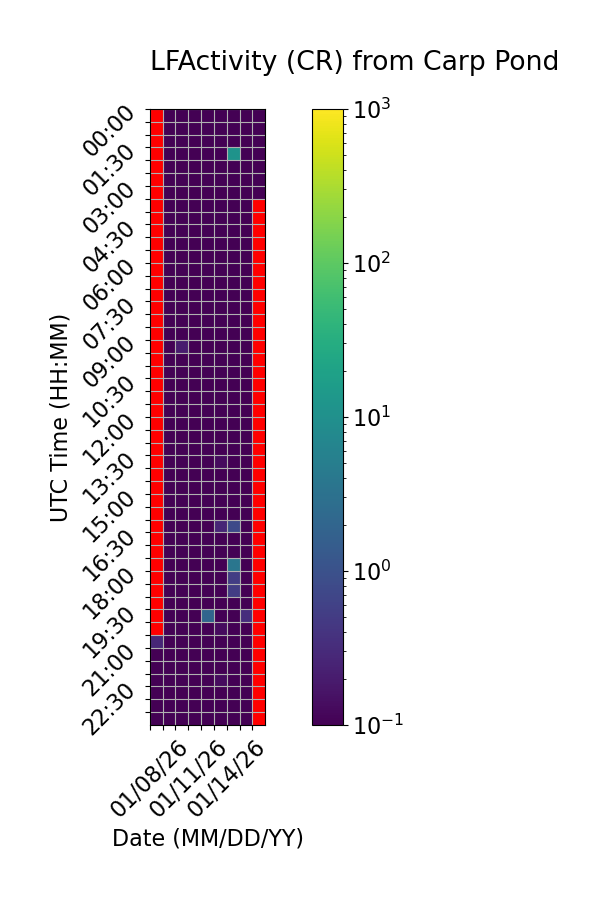

Source data for this figure (header and first rows):
Time (UTC), 01/08/26, 01/09/26, 01/10/26, 01/11/26, 01/12/26, 01/13/26, 01/14/26, 01/15/26, 01/16/26
00:00, , 0.0, 0.0, 0.0, 0.0, 0.0, 0.0, 0.0, 0.0
00:30, , 0.0, 0.0, 0.0, 0.0, 0.0, 0.0, 0.0, 0.0
01:00, , 0.0, 0.0, 0.0, 0.0, 0.0, 0.0, 0.0, 0.0
01:30, , 0.0, 0.0, 0.0, 0.0, 0.0, 11.4, 0.0, 0.0
02:00, , 0.0, 0.0, 0.0, 0.0, 0.0, 0.0, 0.0, 0.0
02:30, , 0.0, 0.0, 0.0, 0.0, 0.0, 0.0, 0.0, 0.0
03:00, , 0.0, 0.0, 0.0, 0.0, 0.0, 0.0, 0.0, 0.0
03:30, , 0.0, 0.0, 0.0, 0.0, 0.0, 0.0, 0.06667, 
04:00, , 0.0, 0.0, 0.0, 0.0, 0.0, 0.0, 0.0, 
04:30, , 0.0, 0.0, 0.0, 0.0, 0.0, 0.0, 0.0, 
05:00, , 0.0, 0.0, 0.0, 0.0, 0.0, 0.06667, 0.0, 
05:30, , 0.0, 0.0, 0.0, 0.0, 0.0, 0.0, 0.0, 
06:00, , 0.0, 0.0, 0.0, 0.0, 0.0, 0.0, 0.0, 
06:30, , 0.0, 0.0, 0.0, 0.0, 0.0, 0.0, 0.0, 
07:00, , 0.0, 0.0, 0.0, 0.0, 0.0, 0.0, 0.06667, 
07:30, , 0.0, 0.0, 0.0, 0.0, 0.0, 0.0, 0.0, 
08:00, , 0.0, 0.0, 0.0, 0.0, 0.0, 0.0, 0.0, 
08:30, , 0.0, 0.0, 0.0, 0.0, 0.0, 0.0, 0.0, 
09:00, , 0.0, 0.2, 0.0, 0.0, 0.06667, 0.0, 0.0, 
09:30, , 0.0, 0.0, 0.0, 0.0, 0.0, 0.0, 0.0, 
10:00, , 0.0, 0.0, 0.0, 0.0, 0.0, 0.0, 0.0, 
10:30, , 0.0, 0.0, 0.0, 0.0, 0.0, 0.0, 0.0, 
11:00, , 0.0, 0.0, 0.0, 0.0, 0.0, 0.0, 0.0, 
11:30, , 0.0, 0.0, 0.0, 0.0, 0.0, 0.0, 0.0, 
12:00, , 0.0, 0.0, 0.0, 0.0, 0.0, 0.0, 0.0, 
12:30, , 0.0, 0.0, 0.0, 0.0, 0.0, 0.0, 0.0, 
13:00, , 0.0, 0.0, 0.0, 0.0, 0.0, 0.0, 0.0, 
13:30, , 0.0, 0.0, 0.0, 0.0, 0.1333, 0.0, 0.0, 
14:00, , 0.0, 0.06667, 0.0, 0.0, 0.0, 0.0, 0.0, 
14:30, , 0.0, 0.0, 0.0, 0.0, 0.0, 0.0, 0.0, 
15:00, , 0.0, 0.0, 0.0, 0.0, 0.0, 0.06667, 0.0, 
15:30, , 0.0, 0.0, 0.0, 0.0, 0.0, 0.0, 0.06667, 
16:00, , 0.0, 0.0, 0.0, 0.0, 0.2667, 0.8, 0.0, 
16:30, , 0.0, 0.0, 0.0, 0.0, 0.0, 0.0, 0.0, 
17:00, , 0.0, 0.0, 0.0, 0.0, 0.06667, 0.0, 0.0, 
17:30, , 0.0, 0.0, 0.0, 0.0, 0.0, 3.667, 0.0, 
18:00, , 0.0, 0.0, 0.0, 0.0, 0.0, 0.5333, 0.0, 
18:30, , 0.0, 0.0, 0.0, 0.0, 0.0, 0.5333, 0.0, 
19:00, , 0.0, 0.0, 0.0, 0.0, 0.06667, 0.0, 0.0, 
19:30, , 0.0, 0.0, 0.0, 2.0, 0.0, 0.0, 0.3333, 
20:00, , 0.0, 0.0, 0.0, 0.06667, 0.1333, 0.0, 0.0, 
20:30, 0.2667, 0.0, 0.0, 0.0, 0.0, 0.0, 0.0, 0.0, 
21:00, 0.0, 0.0, 0.0, 0.0, 0.0, 0.0, 0.0, 0.0, 
21:30, 0.0, 0.0, 0.0, 0.0, 0.0, 0.0, 0.0, 0.0, 
22:00, 0.0, 0.0, 0.0, 0.0, 0.0, 0.1333, 0.0, 0.0, 
22:30, 0.0, 0.0, 0.0, 0.0, 0.0, 0.0, 0.0, 0.0, 
23:00, 0.0, 0.0, 0.0, 0.0, 0.0, 0.0, 0.0, 0.0, 
23:30, 0.0, 0.0, 0.0, 0.0, 0.0, 0.0, 0.0, 0.0, 
